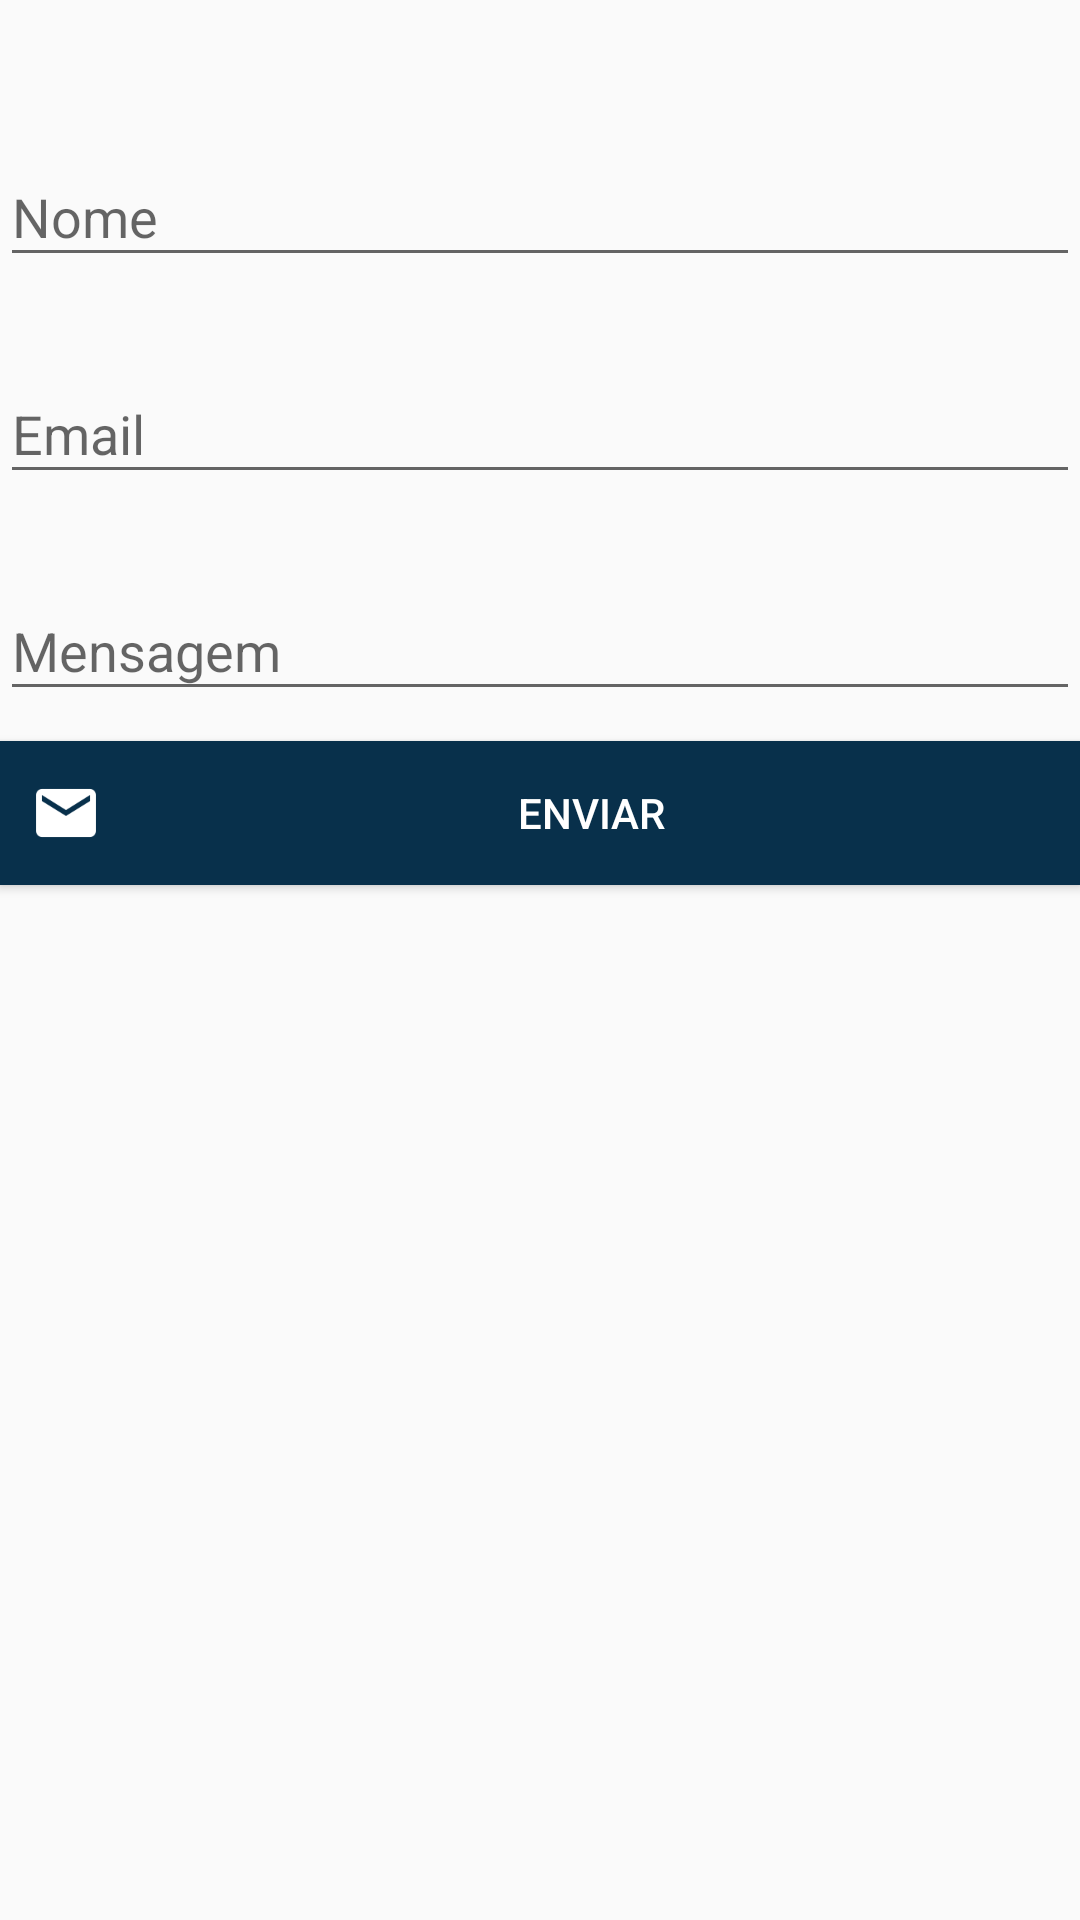

Android layout source for this screen:
<!-- AndroidManifest.xml: application theme AppTheme -->
<!-- res/layout/activity_entrar_em_contato.xml -->
<?xml version="1.0" encoding="utf-8"?>
<RelativeLayout xmlns:android="http://schemas.android.com/apk/res/android"
    xmlns:app="http://schemas.android.com/apk/res-auto"
    xmlns:tools="http://schemas.android.com/tools"
    android:layout_width="match_parent"
    android:layout_height="match_parent"
    android:layout_marginLeft="15dp"
    android:layout_marginRight="15dp"
    tools:context="developer.allef.smartmobi.smartmobii.View.EntrarEmContatoActivity">

    <android.support.design.widget.TextInputLayout
        android:layout_width="match_parent"
        android:id="@+id/inpNomee"
        android:layout_height="wrap_content"
        android:layout_marginTop="40dp">

        <android.support.design.widget.TextInputEditText
            android:id="@+id/nome"
            android:layout_width="match_parent"
            android:layout_height="wrap_content"
            android:inputType="text"
            android:hint="Nome" />
    </android.support.design.widget.TextInputLayout>
    <android.support.design.widget.TextInputLayout
        android:layout_width="match_parent"
        android:layout_height="wrap_content"
        android:layout_below="@id/inpNomee"
        android:id="@+id/inpEmaiil"
        android:layout_marginTop="20dp">

        <android.support.design.widget.TextInputEditText
            android:id="@+id/email"
            android:layout_width="match_parent"
            android:layout_height="wrap_content"
            android:inputType="textEmailAddress"
            android:hint="Email" />
    </android.support.design.widget.TextInputLayout>



    <android.support.design.widget.TextInputLayout
        android:layout_width="match_parent"
        android:layout_height="wrap_content"
        android:id="@+id/inpmens"
        android:layout_below="@id/inpEmaiil"
        android:layout_marginTop="20dp">

        <android.support.design.widget.TextInputEditText
            android:id="@+id/mensagem"
            android:layout_width="match_parent"
            android:layout_height="wrap_content"
            android:inputType="textMultiLine"
            android:hint="Mensagem" />
    </android.support.design.widget.TextInputLayout>

    <Button
        android:id="@+id/enviar"
        android:layout_width="match_parent"
        android:layout_height="wrap_content"
        android:layout_below="@id/inpmens"
        android:layout_marginTop="10dp"
        android:textColor="@color/Branco"
        android:paddingLeft="10dp"
        android:background="@color/primaryColor"
        android:drawableLeft="@drawable/ic_emailbranco"
        android:layout_centerHorizontal="true"
        android:layout_centerVertical="true"
        android:text="Enviar" />
</RelativeLayout>
<!-- resources referenced by this layout -->
<resources>
  <color name="Branco">#FFFFFF</color>
  <color name="primaryColor">#08304b</color>
  <!-- drawable ic_emailbranco: png bitmap (drawable-hdpi, 379 bytes) -->
  <style name="AppTheme" parent="Theme.AppCompat.Light.DarkActionBar">
          
          <item name="colorPrimary">@color/Introcolor</item>
          <item name="colorPrimaryDark">@color/Introcolor</item>
          <item name="colorAccent">@color/colorPrimary</item>
      </style>
  <color name="Introcolor">#05141c</color>
  <color name="colorPrimary">#576ff9</color>
</resources>
